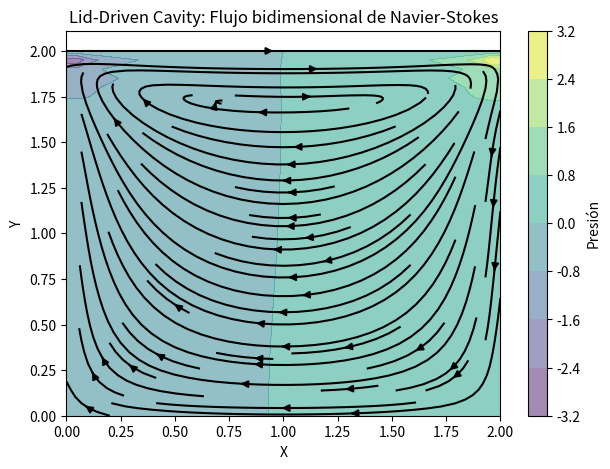

This chart was generated by the following Python code:
%matplotlib inline
import numpy as np
import matplotlib.pyplot as plt

nx, ny = 41, 41
nt = 100
nit = 50
dx = 2 / (nx - 1)
dy = 2 / (ny - 1)
x = np.linspace(0, 2, nx)
y = np.linspace(0, 2, ny)
X, Y = np.meshgrid(x, y)

rho = 1.0
nu = 0.1
dt = 0.001

u = np.zeros((ny, nx))
v = np.zeros((ny, nx))
p = np.zeros((ny, nx))
b = np.zeros((ny, nx))

def build_up_b(b, rho, dt, u, v, dx, dy):
    b[1:-1, 1:-1] = (rho * (1 / dt * 
                    ((u[1:-1, 2:] - u[1:-1, 0:-2]) / (2 * dx) + 
                     (v[2:, 1:-1] - v[0:-2, 1:-1]) / (2 * dy)) -
                    ((u[1:-1, 2:] - u[1:-1, 0:-2]) / (2 * dx))**2 -
                    2 * ((u[2:, 1:-1] - u[0:-2, 1:-1]) / (2 * dy) *
                         (v[1:-1, 2:] - v[1:-1, 0:-2]) / (2 * dx)) -
                    ((v[2:, 1:-1] - v[0:-2, 1:-1]) / (2 * dy))**2))
    return b

def pressure_poisson(p, dx, dy, b):
    pn = np.empty_like(p)
    for _ in range(nit):
        pn = p.copy()
        p[1:-1, 1:-1] = (((pn[1:-1, 2:] + pn[1:-1, 0:-2]) * dy**2 + 
                          (pn[2:, 1:-1] + pn[0:-2, 1:-1]) * dx**2) /
                         (2 * (dx**2 + dy**2)) -
                         dx**2 * dy**2 / (2 * (dx**2 + dy**2)) * b[1:-1, 1:-1])
        # Condiciones de borde para presión
        p[:, -1] = p[:, -2] ; p[0, :] = p[1, :]
        p[:, 0] = p[:, 1]   ; p[-1, :] = 0
    return p

for _ in range(nt):
    un = u.copy()
    vn = v.copy()
    b = build_up_b(b, rho, dt, u, v, dx, dy)
    p = pressure_poisson(p, dx, dy, b)
    
    u[1:-1, 1:-1] = (un[1:-1, 1:-1] -
                     un[1:-1, 1:-1] * dt / dx * (un[1:-1, 1:-1] - un[1:-1, 0:-2]) -
                     vn[1:-1, 1:-1] * dt / dy * (un[1:-1, 1:-1] - un[0:-2, 1:-1]) -
                     dt / (2 * rho * dx) * (p[1:-1, 2:] - p[1:-1, 0:-2]) +
                     nu * (dt / dx**2 * (un[1:-1, 2:] - 2 * un[1:-1, 1:-1] + un[1:-1, 0:-2]) +
                           dt / dy**2 * (un[2:, 1:-1] - 2 * un[1:-1, 1:-1] + un[0:-2, 1:-1])))
                           
    v[1:-1, 1:-1] = (vn[1:-1, 1:-1] -
                     un[1:-1, 1:-1] * dt / dx * (vn[1:-1, 1:-1] - vn[1:-1, 0:-2]) -
                     vn[1:-1, 1:-1] * dt / dy * (vn[1:-1, 1:-1] - vn[0:-2, 1:-1]) -
                     dt / (2 * rho * dy) * (p[2:, 1:-1] - p[0:-2, 1:-1]) +
                     nu * (dt / dx**2 * (vn[1:-1, 2:] - 2 * vn[1:-1, 1:-1] + vn[1:-1, 0:-2]) +
                           dt / dy**2 * (vn[2:, 1:-1] - 2 * vn[1:-1, 1:-1] + vn[0:-2, 1:-1])))
    
    # Borde de lid-driven cavity
    u[0, :] = 0; u[:, 0] = 0; u[:, -1] = 0; u[-1, :] = 1
    v[0, :] = 0; v[-1, :] = 0; v[:, 0] = 0; v[:, -1] = 0

plt.figure(figsize=(7, 5))
plt.contourf(X, Y, p, alpha=0.5, cmap='viridis')
plt.colorbar(label="Presión")
plt.streamplot(X, Y, u, v, color='black')
plt.title("Lid-Driven Cavity: Flujo bidimensional de Navier-Stokes")
plt.xlabel("X"); plt.ylabel("Y")
plt.show()
